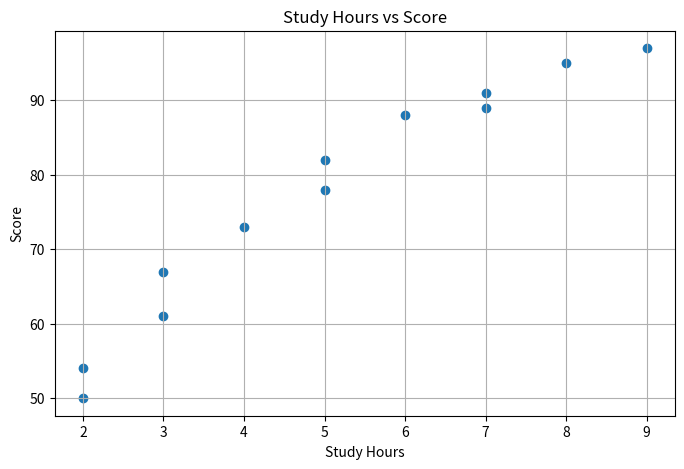
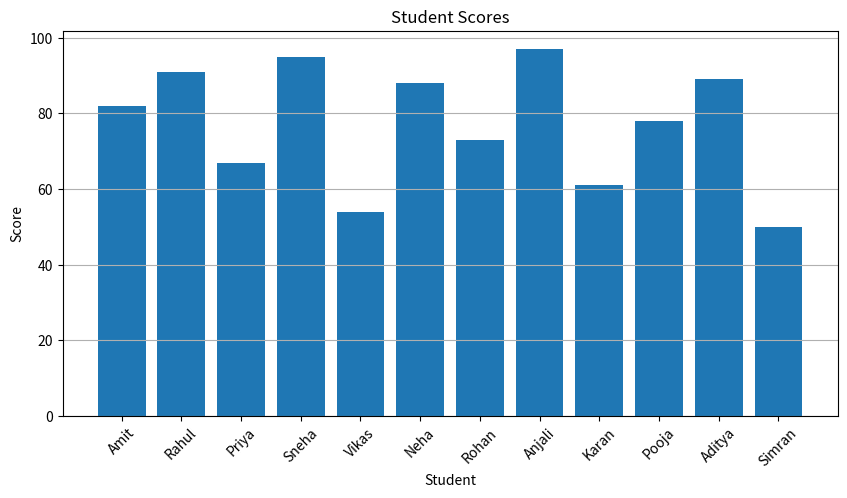
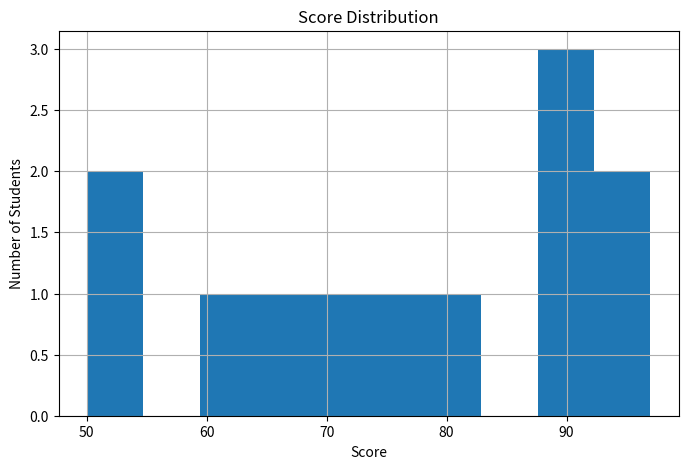
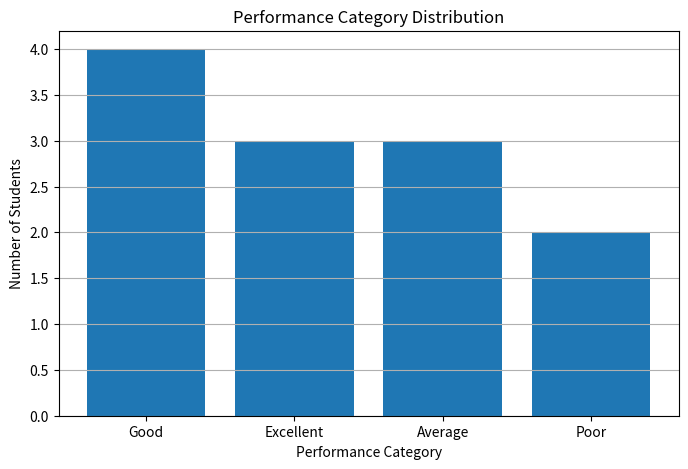

Recreate these plots in Python, in order.
import pandas as pd
import numpy as np
import matplotlib.pyplot as plt

def load_data():
    data = {
    "Name": [
        "Amit", "Rahul", "Priya", "Sneha", "Vikas",
        "Neha", "Rohan", "Anjali", "Karan", "Pooja",
        "Aditya", "Simran"
    ],

    "Age": [
        20, 21, 20, 22, 23,
        21, 22, 20, 23, 21,
        22, 20
    ],

    "StudyHours": [
        5, 7, 3, 8, 2,
        6, 4, 9, 3, 5,
        7, 2
    ],

    "Attendance": [
        85, 92, 75, 95, 60,
        88, 72, 98, 68, 80,
        90, 65
    ],

    "Score": [
        82, 91, 67, 95, 54,
        88, 73, 97, 61, 78,
        89, 50
    ]
}
    # df = pd.DataFrame(data)
    return pd.DataFrame(data) 

def inspect_data(df):
    print("Number of Rows and Columns:",df.shape)
    print("Column Names:",df.columns.tolist())
    print("Data Types:",df.dtypes)
    print("Missing Values:\n",df.isnull().sum())
    print("Basic Statics:\n",df.describe())

# print(inspect_data(load_data()))


def analyze_data(df):

    average_score = df["Score"].mean()
    highest_score = df["Score"].max()
    lowest_score = df["Score"].min()

    average_study_hours = df["StudyHours"].mean()
    average_attendance = df["Attendance"].mean()

    top_student = df.loc[df["Score"].idxmax()]
    lowest_student = df.loc[df["Score"].idxmin()]

    return (
        average_score,
        highest_score,
        lowest_score,
        average_study_hours,
        average_attendance,
        top_student,
        lowest_student
    )

def classify_score(score):
    if score >= 90:
        return "Excellent"
    elif score >= 75:
        return "Good"
    elif score >= 60:
        return "Average"
    else:
        return "Poor"

def classify_students(df):

    df["Passed"] = df["Score"] >= 60

    df["Category"] = df["Score"].apply(classify_score)

    return df

def generate_report(df, results):

    (
        average_score,
        highest_score,
        lowest_score,
        average_study_hours,
        average_attendance,
        top_student,
        lowest_student
    ) = results

    # Passed and failed students
    passed_students = df["Passed"].sum()
    failed_students = (~df["Passed"]).sum()

    # Students studying >= 6 hours
    high_study_students = df[df["StudyHours"] >= 6]
    high_study_average = high_study_students["Score"].mean()

    # Students with attendance >= 85%
    high_attendance_students = df[df["Attendance"] >= 85]
    high_attendance_average = high_attendance_students["Score"].mean()

    # Performance category counts
    category_counts = df["Category"].value_counts()

    print("       STUDENT PERFORMANCE REPORT")

    print("\nTotal Students       :", len(df))
    print("Average Score        :", round(average_score, 2))
    print("Highest Score        :", highest_score)
    print("Lowest Score         :", lowest_score)

    print("\nAverage Study Hours  :", round(average_study_hours, 2))
    print("Average Attendance   :", round(average_attendance, 2))

    print("\nPassed Students      :", passed_students)
    print("Failed Students      :", failed_students)

    print("\nTop Student          :", top_student["Name"])
    print("Top Student Score    :", top_student["Score"])

    print("\nLowest Performer     :", lowest_student["Name"])
    print("Lowest Student Score :", lowest_student["Score"])

    print("\nStudents Studying >= 6 Hours :", len(high_study_students))
    print("Average Score                :", round(high_study_average, 2))

    print("\nStudents Attendance >= 85%   :", len(high_attendance_students))
    print("Average Score                :", round(high_attendance_average, 2))

    print("\n------------- CATEGORIES -------------")

    print("Excellent :", category_counts.get("Excellent", 0))
    print("Good      :", category_counts.get("Good", 0))
    print("Average   :", category_counts.get("Average", 0))
    print("Poor      :", category_counts.get("Poor", 0))

    print("\n============================================")
def visualize_data(df):

    
    # Visualization 1
    # Study Hours vs Score

    plt.figure(figsize=(8, 5))

    plt.scatter(
        df["StudyHours"],
        df["Score"]
    )

    plt.xlabel("Study Hours")
    plt.ylabel("Score")
    plt.title("Study Hours vs Score")

    plt.grid()

    plt.show()


    # Visualization 2
    # Student vs Score
   
    plt.figure(figsize=(10, 5))

    plt.bar(
        df["Name"],
        df["Score"]
    )

    plt.xlabel("Student")
    plt.ylabel("Score")
    plt.title("Student Scores")

    plt.xticks(rotation=45)

    plt.grid(axis="y")

    plt.show()


    # Visualization 3
    # Score Distribution

    plt.figure(figsize=(8, 5))

    plt.hist(df["Score"])

    plt.xlabel("Score")
    plt.ylabel("Number of Students")
    plt.title("Score Distribution")

    plt.grid()

    plt.show()


    # Visualization 4
    # Performance Categories

    category_counts = df["Category"].value_counts()

    plt.figure(figsize=(8, 5))

    plt.bar(
        category_counts.index,
        category_counts.values
    )

    plt.xlabel("Performance Category")
    plt.ylabel("Number of Students")
    plt.title("Performance Category Distribution")

    plt.grid(axis="y")

    plt.show()



def main():

    df = load_data()

    inspect_data(df)

    results = analyze_data(df)

    df = classify_students(df)

    generate_report(df, results)

    visualize_data(df)

main()
